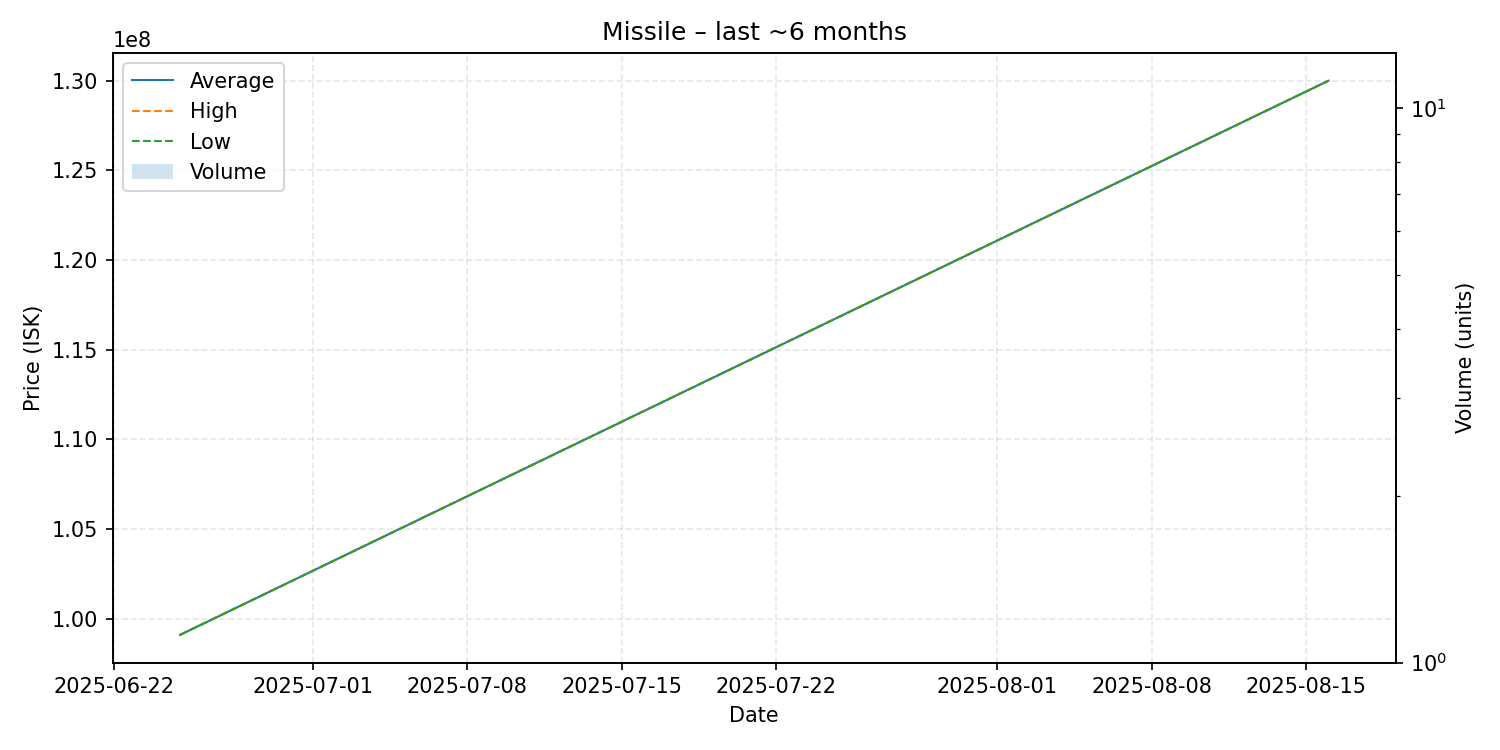

The data file committed next to this chart (first rows):
date, average, highest, lowest, order_count, volume
2025-06-25, 99090000, 99090000, 99090000, 1, 1
2025-08-16, 130000000, 130000000, 130000000, 1, 1
